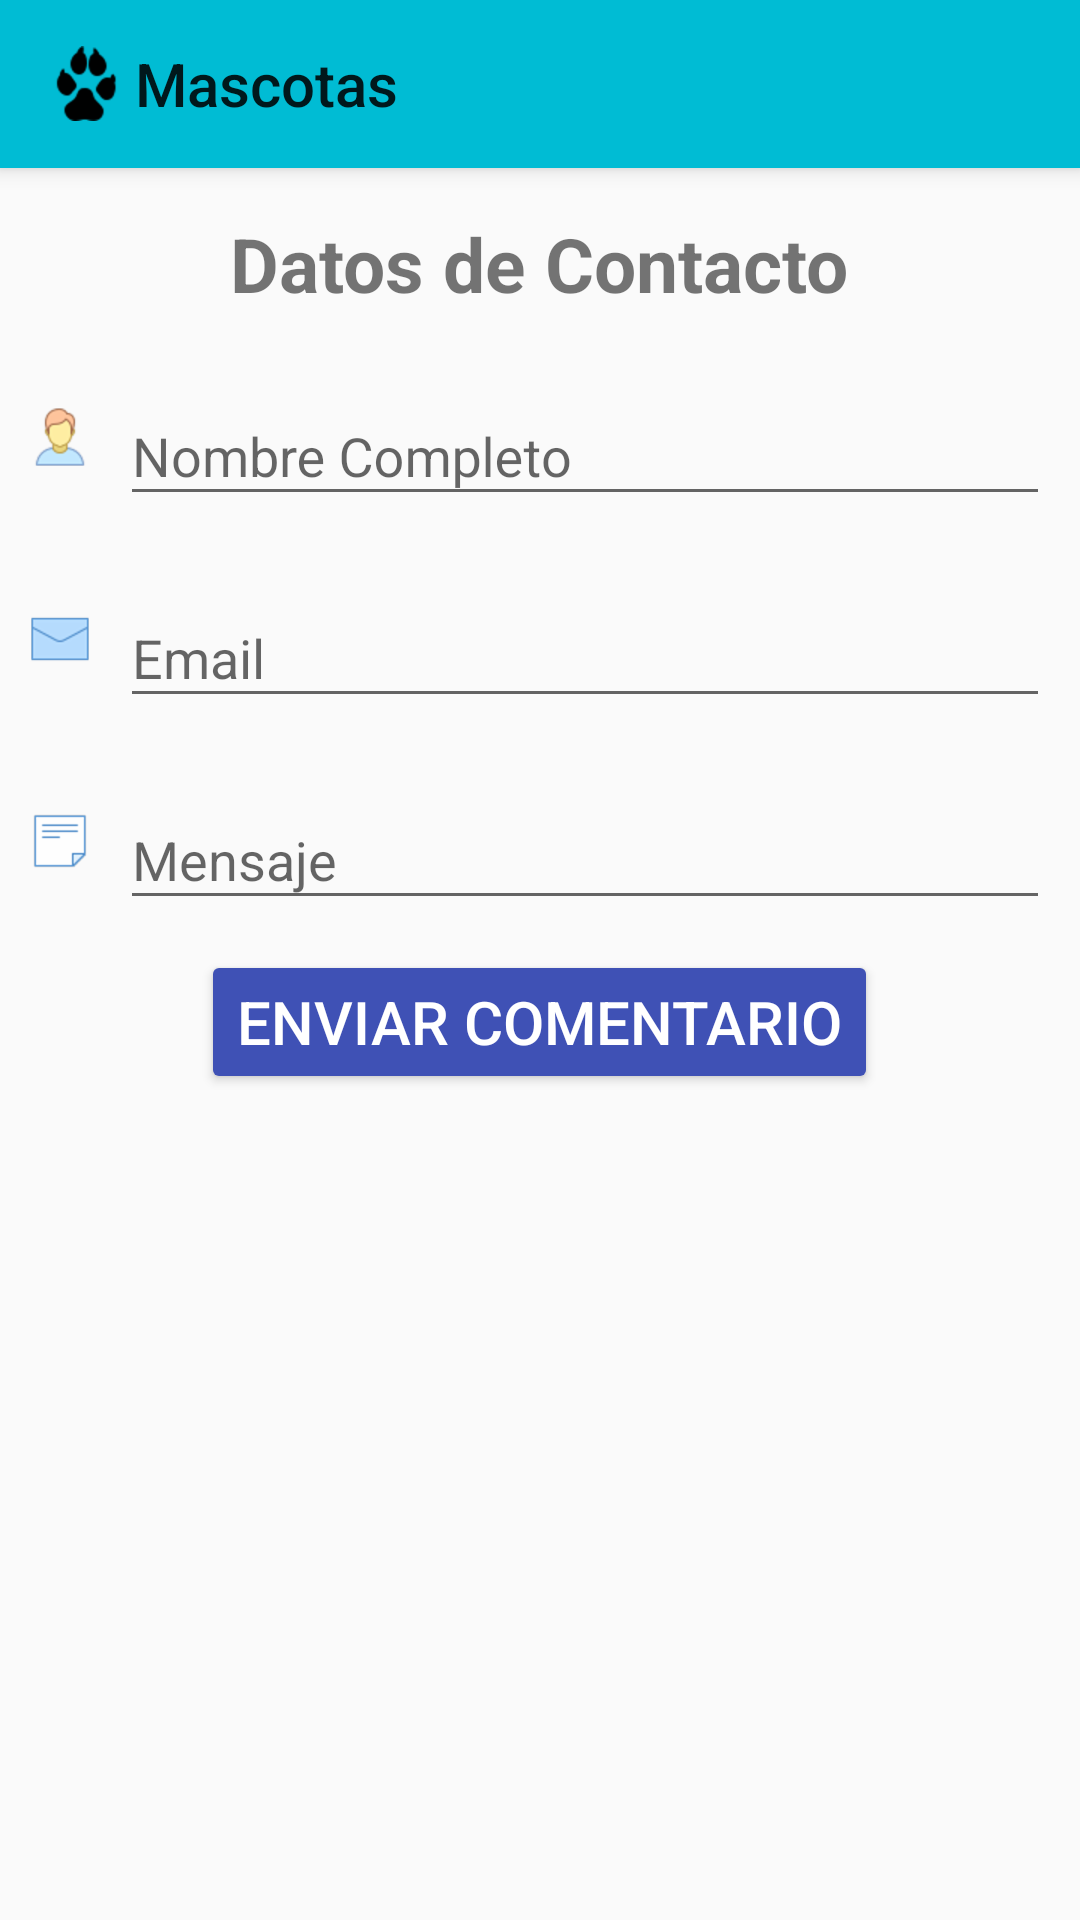

The Android layout XML behind this screen, and the referenced resources:
<!-- AndroidManifest.xml: application theme AppTheme -->
<!-- res/layout/activity_contacto.xml -->
<?xml version="1.0" encoding="utf-8"?>
<androidx.appcompat.widget.LinearLayoutCompat xmlns:android="http://schemas.android.com/apk/res/android"
    xmlns:app="http://schemas.android.com/apk/res-auto"
    xmlns:tools="http://schemas.android.com/tools"
    android:layout_width="match_parent"
    android:layout_height="match_parent"
    android:orientation="vertical"
    tools:context=".Contacto">

    <include
        android:id="@+id/miActionToolBarC"
        layout="@layout/actiontoolbar"
        ></include>

    <TextView
        android:id="@+id/txtvContacto"
        android:layout_width="wrap_content"
        android:layout_height="wrap_content"
        android:layout_marginTop="@dimen/margen_sup_contacto"
        android:layout_gravity="center_horizontal"
        android:text="@string/txtv_Contacto"
        android:textStyle="bold"
        android:textSize="@dimen/tama_txtvcontacto"/>

    <LinearLayout
        android:id="@+id/lyContacto"
        android:layout_width="match_parent"
        android:layout_height="wrap_content"
        android:orientation="horizontal"
        android:layout_marginTop="@dimen/margen_sup_contacto">

        <ImageView
            android:id="@+id/imgvContacto"
            android:layout_width="wrap_content"
            android:layout_height="wrap_content"
            android:layout_marginStart="@dimen/margen_left_right_contacto"
            android:layout_marginLeft="@dimen/margen_left_right_contacto"
            android:layout_gravity="center_vertical"
            android:src="@mipmap/contacto"
            android:contentDescription="@string/cd_imagen_contacto"
            />
        <com.google.android.material.textfield.TextInputLayout
            android:id="@+id/tilyContacto"
            android:layout_width="match_parent"
            android:layout_height="wrap_content"
            android:layout_marginStart="@dimen/margen_left_right_contacto"
            android:layout_marginLeft="@dimen/margen_left_right_contacto"
            android:layout_marginEnd="@dimen/margen_left_right_contacto"
            android:layout_marginRight="@dimen/margen_left_right_contacto">

            <com.google.android.material.textfield.TextInputEditText
                android:id="@+id/tietContacto"
                android:layout_width="match_parent"
                android:layout_height="wrap_content"
                android:hint="@string/tiet_Contacto"
                />

        </com.google.android.material.textfield.TextInputLayout>

    </LinearLayout>

    <LinearLayout
        android:id="@+id/lyEmail"
        android:layout_width="match_parent"
        android:layout_height="wrap_content"
        android:orientation="horizontal"
        android:layout_marginTop="@dimen/margen_sup_contacto">

        <ImageView
            android:id="@+id/imgvEmail"
            android:layout_width="wrap_content"
            android:layout_height="wrap_content"
            android:layout_marginStart="@dimen/margen_left_right_contacto"
            android:layout_marginLeft="@dimen/margen_left_right_contacto"
            android:layout_gravity="center_vertical"
            android:src="@mipmap/email"
            android:contentDescription="@string/cd_imagen_email"
            />

        <com.google.android.material.textfield.TextInputLayout
            android:id="@+id/tilyEmail"
            android:layout_width="match_parent"
            android:layout_height="wrap_content"
            android:layout_marginStart="@dimen/margen_left_right_contacto"
            android:layout_marginLeft="@dimen/margen_left_right_contacto"
            android:layout_marginEnd="@dimen/margen_left_right_contacto"
            android:layout_marginRight="@dimen/margen_left_right_contacto">

            <com.google.android.material.textfield.TextInputEditText
                android:id="@+id/tietEmail"
                android:layout_width="match_parent"
                android:layout_height="wrap_content"
                android:hint="@string/tiet_Email"
                />

        </com.google.android.material.textfield.TextInputLayout>

    </LinearLayout>

    <LinearLayout
        android:id="@+id/lyMensaje"
        android:layout_width="match_parent"
        android:layout_height="wrap_content"
        android:orientation="horizontal"
        android:layout_marginTop="@dimen/margen_sup_contacto">

        <ImageView
            android:id="@+id/imgvMensaje"
            android:layout_width="wrap_content"
            android:layout_height="wrap_content"
            android:layout_marginStart="@dimen/margen_left_right_contacto"
            android:layout_marginLeft="@dimen/margen_left_right_contacto"
            android:layout_gravity="center_vertical"
            android:src="@mipmap/mensaje"
            android:contentDescription="@string/cd_imagen_mensaje"/>

        <com.google.android.material.textfield.TextInputLayout
            android:id="@+id/tilyMensaje"
            android:layout_width="match_parent"
            android:layout_height="wrap_content"
            android:layout_marginStart="@dimen/margen_left_right_contacto"
            android:layout_marginLeft="@dimen/margen_left_right_contacto"
            android:layout_marginEnd="@dimen/margen_left_right_contacto"
            android:layout_marginRight="@dimen/margen_left_right_contacto">

            <com.google.android.material.textfield.TextInputEditText
                android:id="@+id/tietMensaje"
                android:layout_width="match_parent"
                android:layout_height="wrap_content"
                android:hint="@string/tiet_Mensaje"/>

        </com.google.android.material.textfield.TextInputLayout>

    </LinearLayout>

    <Button
        android:id="@+id/btnEnviar"
        android:layout_width="wrap_content"
        android:layout_height="wrap_content"
        android:layout_marginTop="@dimen/margen_sup_btnenviar"
        android:layout_gravity="center_horizontal"
        android:text="@string/btn_Enviar"
        android:theme="@style/miBotonRaiced"
        android:textSize="@dimen/tama_texto_btnenviar"/>

</androidx.appcompat.widget.LinearLayoutCompat>
<!-- res/layout/actiontoolbar.xml (included above) -->
<?xml version="1.0" encoding="utf-8"?>
<androidx.appcompat.widget.Toolbar
    xmlns:android="http://schemas.android.com/apk/res/android"
    xmlns:app="http://schemas.android.com/apk/res-auto"
    android:layout_width="match_parent"
    android:layout_height="?actionBarSize"
    android:background="@color/colorPrimary"
    android:elevation="@dimen/elevacion_actiotoolbar"
    android:theme="@style/ThemeOverlay.AppCompat.ActionBar"
    app:popupTheme="@style/ThemeOverlay.AppCompat.Light"
    app:title="@string/titulo_actiontoolbar"
    app:logo="@mipmap/huellamascota"
    app:titleMarginStart="@dimen/margen_start_actiontoolbar"
    app:layout_scrollFlags="scroll|enterAlways"
    >

</androidx.appcompat.widget.Toolbar>
<!-- resources referenced by this layout -->
<resources>
  <color name="colorPrimary">#00BCD4</color>
  <dimen name="elevacion_actiotoolbar">4dp</dimen>
  <dimen name="margen_left_right_contacto">10dp</dimen>
  <dimen name="margen_start_actiontoolbar">20dp</dimen>
  <dimen name="margen_sup_btnenviar">10dp</dimen>
  <dimen name="margen_sup_contacto">15dp</dimen>
  <dimen name="tama_texto_btnenviar">20sp</dimen>
  <dimen name="tama_txtvcontacto">25sp</dimen>
  <!-- mipmap contacto: png bitmap (mipmap-hdpi, 1424 bytes) -->
  <!-- mipmap email: png bitmap (mipmap-hdpi, 693 bytes) -->
  <!-- mipmap huellamascota: png bitmap (mipmap-hdpi, 1067 bytes) -->
  <!-- mipmap mensaje: png bitmap (mipmap-hdpi, 480 bytes) -->
  <string name="btn_Enviar">Enviar Comentario</string>
  <string name="cd_imagen_contacto">Imagen de Contacto</string>
  <string name="cd_imagen_email">Imagen de Email</string>
  <string name="cd_imagen_mensaje">Imagen de Mensaje</string>
  <string name="tiet_Contacto">Nombre Completo</string>
  <string name="tiet_Email">Email</string>
  <string name="tiet_Mensaje">Mensaje</string>
  <string name="titulo_actiontoolbar">Mascotas</string>
  <string name="txtv_Contacto">Datos de Contacto</string>
  <style name="miBotonRaiced" parent="Theme.AppCompat.Light">
          <item name="colorButtonNormal">@color/color_btnnormal</item>
          <item name="colorControlHighlight">@color/color_btnhl</item>
          <item name="android:textColor">@color/color_btntexto</item>
      </style>
  <style name="AppTheme" parent="Theme.AppCompat.Light.NoActionBar">
          
          <item name="colorPrimary">@color/colorPrimary</item>
          <item name="colorPrimaryDark">@color/colorPrimaryDark</item>
          <item name="colorAccent">@color/colorAccent</item>
      </style>
  <color name="color_btnnormal">#3F51B5</color>
  <color name="color_btnhl">#BDBDBD</color>
  <color name="color_btntexto">#FFFFFF</color>
  <color name="colorPrimaryDark">#0097A7</color>
  <color name="colorAccent">#795548</color>
</resources>
